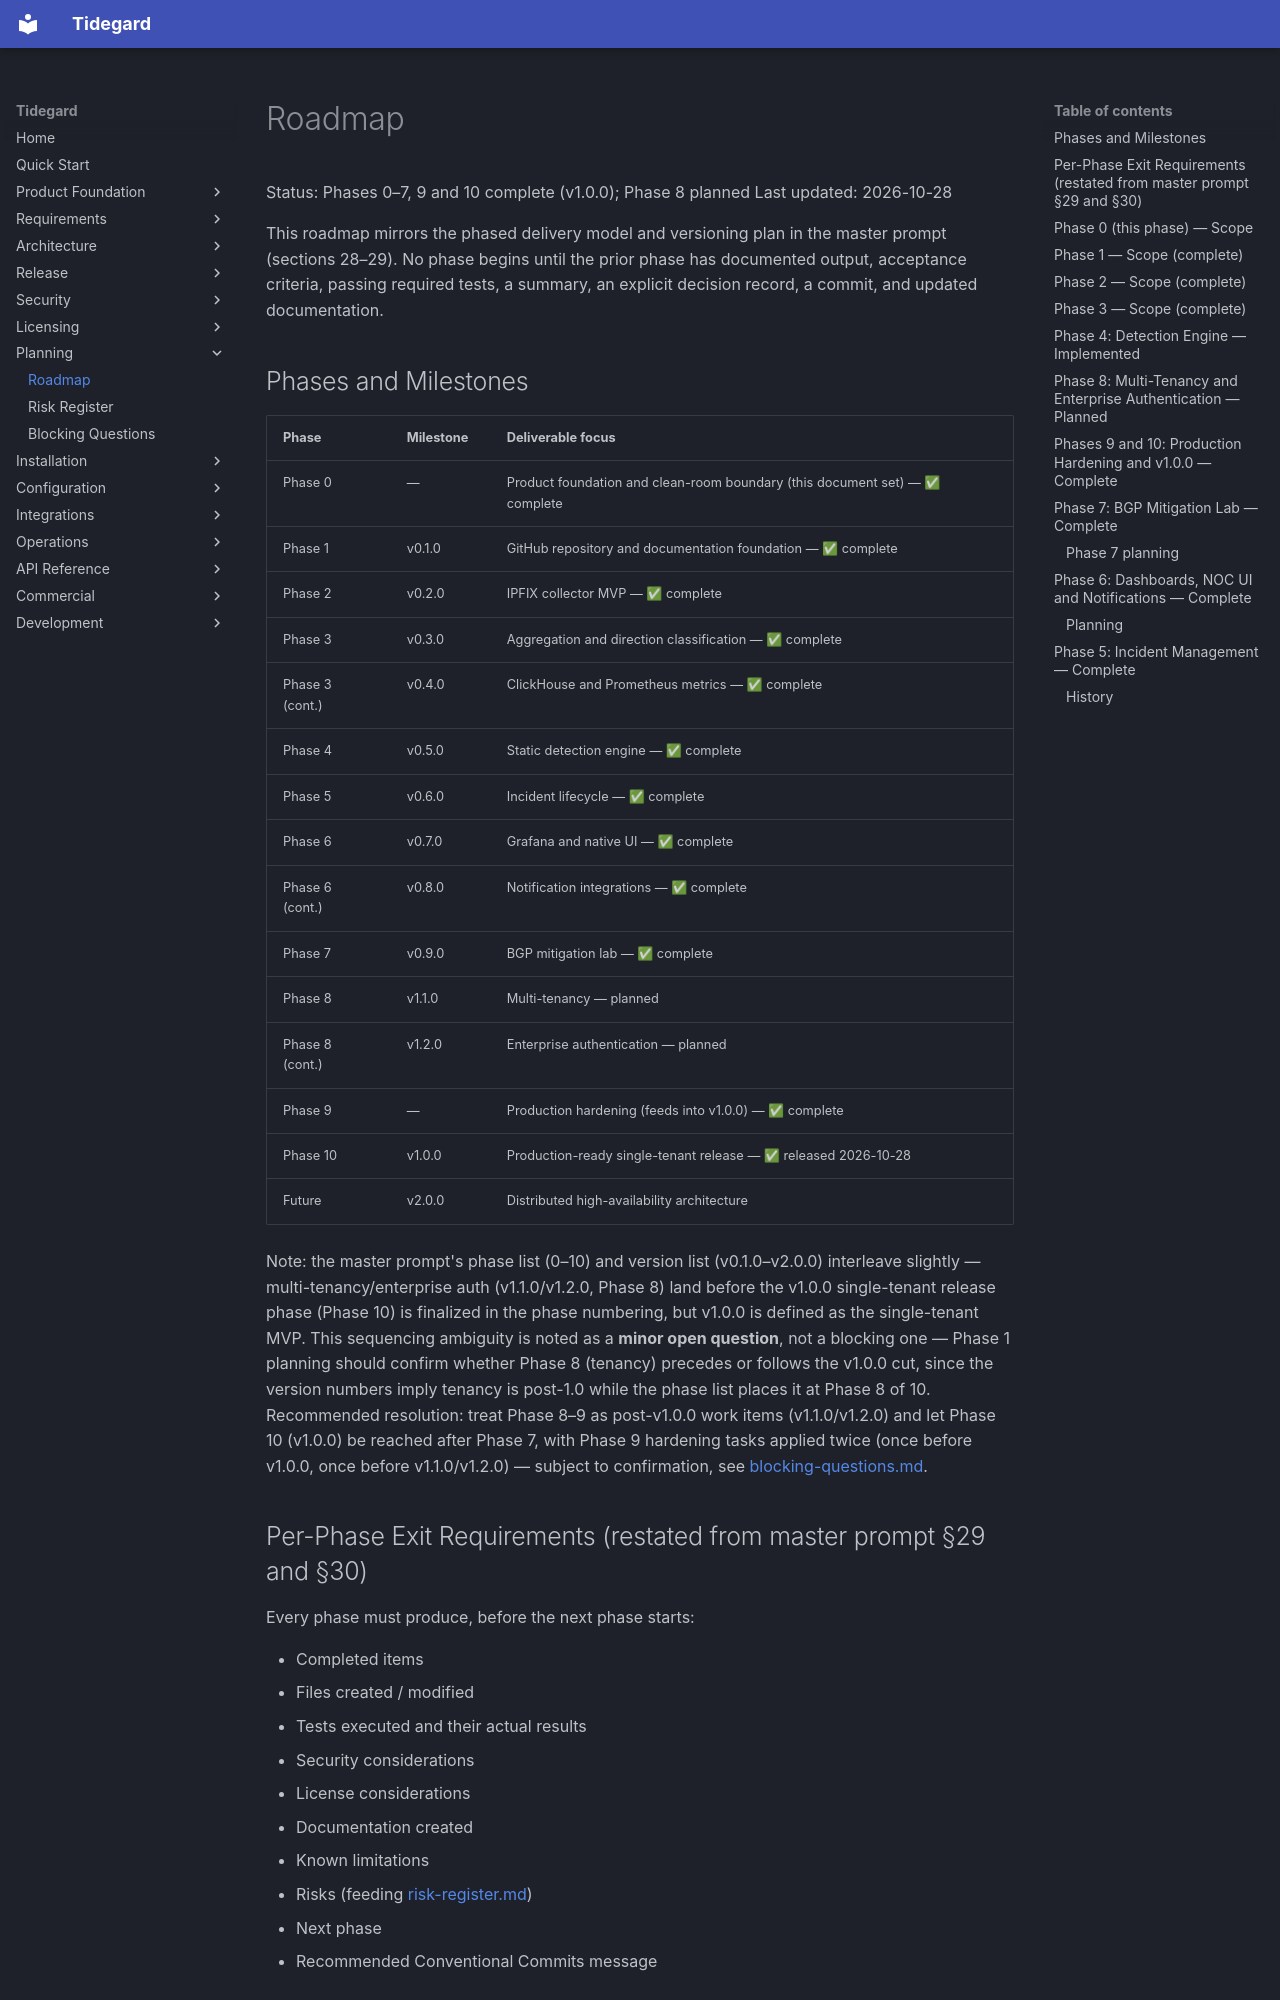

repository: LogiXhare/tidegard · page: roadmap/index.html · generator: mkdocs

# Roadmap

Status: Phases 0–7, 9 and 10 complete (v1.0.0); Phase 8 planned
Last updated: 2026-10-28

This roadmap mirrors the phased delivery model and versioning plan in the
master prompt (sections 28–29). No phase begins until the prior phase has
documented output, acceptance criteria, passing required tests, a summary,
an explicit decision record, a commit, and updated documentation.

## Phases and Milestones

| Phase | Milestone | Deliverable focus |
|---|---|---|
| Phase 0 | — | Product foundation and clean-room boundary (this document set) — ✅ complete |
| Phase 1 | v0.1.0 | GitHub repository and documentation foundation — ✅ complete |
| Phase 2 | v0.2.0 | IPFIX collector MVP — ✅ complete |
| Phase 3 | v0.3.0 | Aggregation and direction classification — ✅ complete |
| Phase 3 (cont.) | v0.4.0 | ClickHouse and Prometheus metrics — ✅ complete |
| Phase 4 | v0.5.0 | Static detection engine — ✅ complete |
| Phase 5 | v0.6.0 | Incident lifecycle — ✅ complete |
| Phase 6 | v0.7.0 | Grafana and native UI — ✅ complete |
| Phase 6 (cont.) | v0.8.0 | Notification integrations — ✅ complete |
| Phase 7 | v0.9.0 | BGP mitigation lab — ✅ complete |
| Phase 8 | v1.1.0 | Multi-tenancy — planned |
| Phase 8 (cont.) | v1.2.0 | Enterprise authentication — planned |
| Phase 9 | — | Production hardening (feeds into v1.0.0) — ✅ complete |
| Phase 10 | v1.0.0 | Production-ready single-tenant release — ✅ released 2026-10-28 |
| Future | v2.0.0 | Distributed high-availability architecture |

Note: the master prompt's phase list (0–10) and version list (v0.1.0–v2.0.0)
interleave slightly — multi-tenancy/enterprise auth (v1.1.0/v1.2.0, Phase 8)
land before the v1.0.0 single-tenant release phase (Phase 10) is finalized
in the phase numbering, but v1.0.0 is defined as the single-tenant MVP. This
sequencing ambiguity is noted as a **minor open question**, not a blocking
one — Phase 1 planning should confirm whether Phase 8 (tenancy) precedes or
follows the v1.0.0 cut, since the version numbers imply tenancy is
post-1.0 while the phase list places it at Phase 8 of 10. Recommended
resolution: treat Phase 8–9 as post-v1.0.0 work items (v1.1.0/v1.2.0) and
let Phase 10 (v1.0.0) be reached after Phase 7, with Phase 9 hardening
tasks applied twice (once before v1.0.0, once before v1.1.0/v1.2.0) —
subject to confirmation, see [blocking-questions.md](blocking-questions.md).

## Per-Phase Exit Requirements (restated from master prompt §29 and §30)

Every phase must produce, before the next phase starts:

- Completed items
- Files created / modified
- Tests executed and their actual results
- Security considerations
- License considerations
- Documentation created
- Known limitations
- Risks (feeding [risk-register.md](risk-register.md))
- Next phase
- Recommended Conventional Commits message

## Phase 0 (this phase) — Scope

Product charter, clean-room boundary, functional and non-functional
requirements, architecture and technology options, dependency license
matrix, commercial boundaries, security principles, MVP scope, out-of-scope
list, risk register, this roadmap, acceptance criteria, blocking questions,
and naming/branding decision. No production code.

## Phase 1 — Scope (complete)

GitHub repository and documentation foundation — monorepo skeleton,
README, LICENSE recommendation, NOTICE, SECURITY, CONTRIBUTING,
CODE_OF_CONDUCT, GOVERNANCE, SUPPORT, ROADMAP, CHANGELOG, MkDocs skeleton,
ADR template, issue templates, PR template, CODEOWNERS, Dependabot,
validation CI, local dev setup, Makefile, Taskfile.

## Phase 2 — Scope (complete)

IPFIX collector MVP: clean-room IPFIX decoder (`crates/protocol-ipfix`),
per-exporter template caching and restart detection, Prometheus metrics,
structured JSON logging (`crates/common`), a synthetic flow replay tool
(`tools/flow-replay`), unit tests, property-based ("never panics on
arbitrary bytes") tests, and documentation (IPFIX collector guide,
configuration reference, ADR 0001 recording the Rust-for-collector
decision). See [architecture/decisions/0001-collector-implementation-language.md](architecture/decisions/0001-collector-implementation-language.md).

**Known limitation carried forward:** true coverage-guided fuzzing
(`cargo-fuzz`/libFuzzer) requires a nightly Rust toolchain, not installed
in this environment — property-based tests cover the same "never panics"
safety property via `proptest` instead. Tracked in
[risk-register.md](risk-register.md) R4, not silently dropped.
